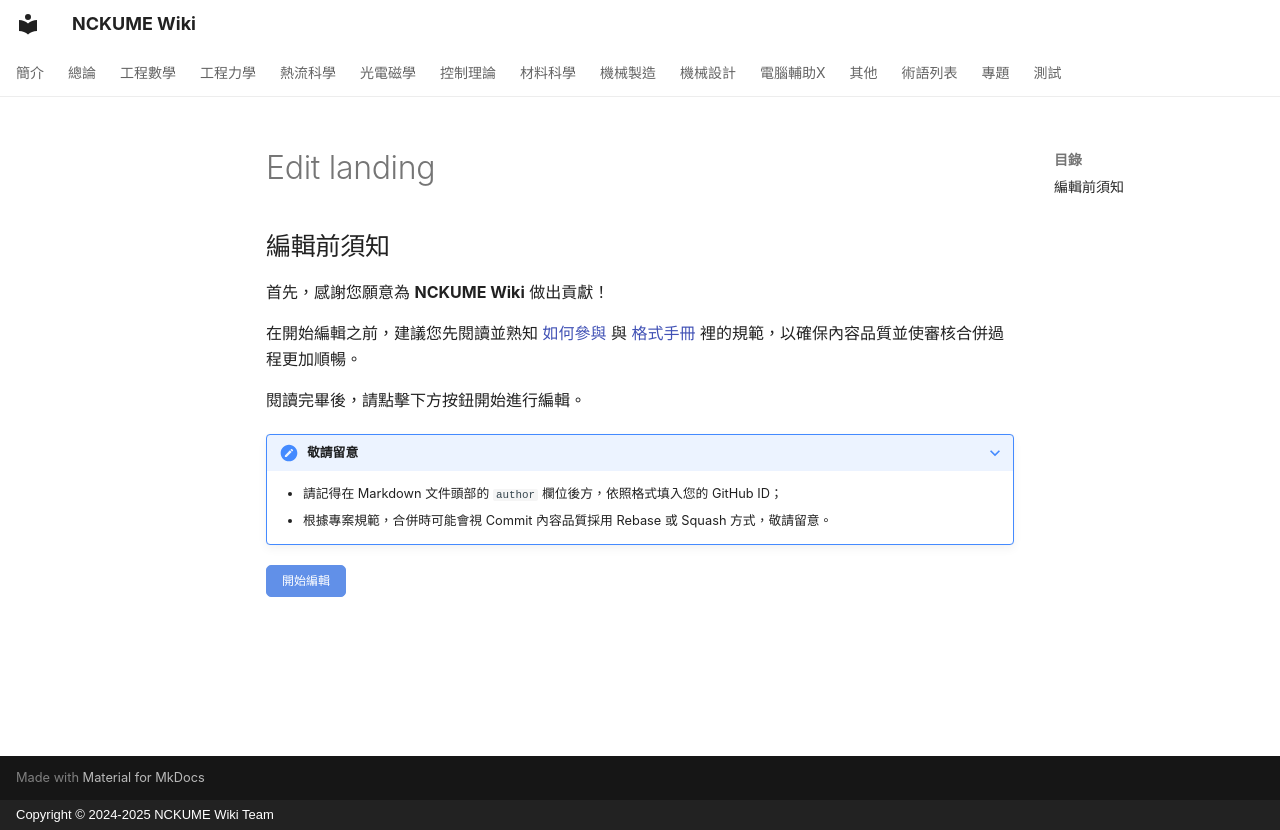

repository: NCKUME-wiki/NCKUME-wiki · page: edit-landing/index.html · generator: mkdocs · copyright: Copyright © 2024-2025 NCKUME Wiki Team

disqus:

## 編輯前須知

首先，感謝您願意為 **NCKUME Wiki** 做出貢獻！

在開始編輯之前，建議您先閱讀並熟知 [如何參與](./intro/htc.md) 與 [格式手冊](./intro/format.md) 裡的規範，以確保內容品質並使審核合併過程更加順暢。

閱讀完畢後，請點擊下方按鈕開始進行編輯。

???+ note "敬請留意"
    - 請記得在 Markdown 文件頭部的 `author` 欄位後方，依照格式填入您的 GitHub ID；
    - 根據專案規範，合併時可能會視 Commit 內容品質採用 Rebase 或 Squash 方式，敬請留意。

<a id="btn-startedit" style="padding: 0.75em 1.25em; display: inline-block; line-height: 1; text-decoration: none; white-space: nowrap; cursor: pointer; border: 1px solid #6190e8; border-radius: 5px; background-color: #6190e8; color: #fff; outline: none; font-size: 0.75em;">開始編輯</a>

<script>
	function getQueryVariable(name, dft)
	{
		var reg = new RegExp('(^|&)' + name + '=([^&]*)(&|$)', 'i');
		var r = window.location.search.substr(1).match(reg);
		if (r != null)
		{
			return unescape(r[2]);
		}
		return dft;
	}
	document.getElementById("btn-startedit").href = "https://github.com/NCKUME-wiki/NCKUME-wiki/edit/main/docs" + getQueryVariable("ref", "");
</script>
